Run: headless pygame with SDL's dummy video driver; simulated clock (each Clock.tick advances the game by its frame time, no real sleeping); random seed 0; keys injected as events and as key.get_pressed() state; no mouse input.
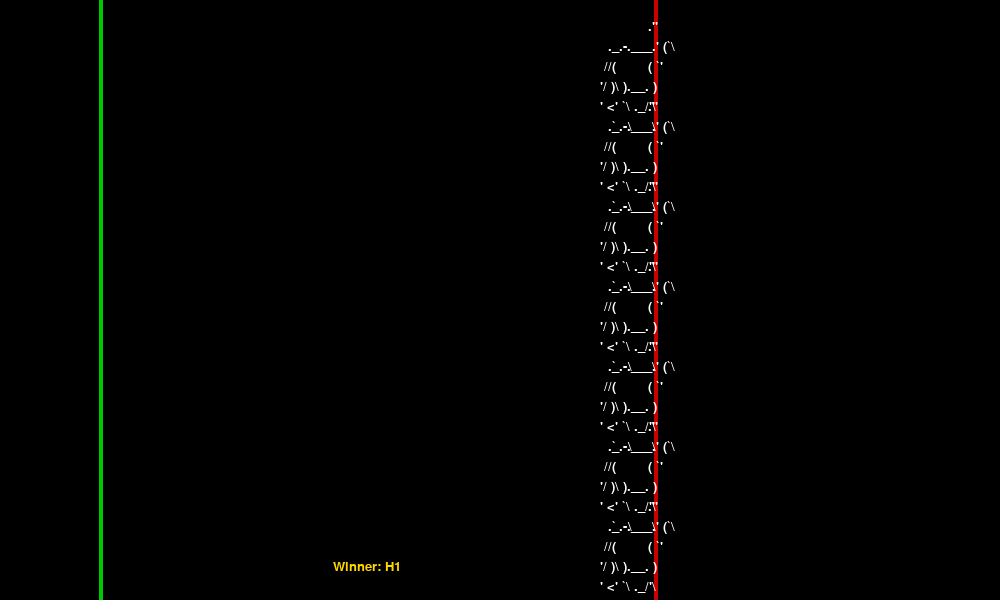
Frame 1 of 4 · flips 1–60 · no input
Frame 2 of 4 · flips 61–180 · tapped SPACE, RETURN · held RIGHT (→), D · screen unchanged from frame 1, image omitted
Frame 3 of 4 · flips 181–300 · held DOWN (↓), S · screen unchanged from frame 2, image omitted
Frame 4 of 4 · flips 301–420 · held LEFT (←), A, UP (↑), W · screen unchanged from frame 3, image omitted

The pygame program that drew these frames:

import pygame
import time
import threading
import random

# How many horses do you want to race?
# NOTE: with more than 10 horses the visuals are not so good
amount_horses = 7

# --- Pygame settings ---
WIDTH, HEIGHT = 1000, 600
FPS = 2
WHITE = (255, 255, 255)
BLACK = (0, 0, 0)
YELLOW = (255, 215, 0)
RED = (200, 0, 0)
GREEN = (0, 200, 0)
top_margin = 20
bottom_margin = 20
available_height = HEIGHT - top_margin - bottom_margin
space_per_horse = available_height / amount_horses

pygame.init()
screen = pygame.display.set_mode((WIDTH, HEIGHT))
pygame.display.set_caption("ASCII HORSE RACE")
font = pygame.font.SysFont("Courier", 20)  # monospace font
clock = pygame.time.Clock()

# --- Race settings ---
finish_line = 20            # number of steps
step_size = 25              # pixels per step
start_x = 100               # where horses start
race_threads = []


# ASCII horse art (multiline)
HORSE_ART = [
    "            .''",
    "  ._.-.___.' (`\\",
    " //(        ( `' ",
    "'/ )\\ ).__. )   ",
    "' <' `\\ ._/'\\   ",
    "   `   \\     \\  ",
]
# get horse width (in pixels)
horse_width = max([font.size(line)[0] for line in HORSE_ART])


class Horse:
    def __init__(self, name, y):
        self.name = name
        self.position = 0
        self.y = y

    def inc_position(self):
        self.position += 1

    def race(self):
        while self.position < finish_line:
            self.inc_position()
            if not self.position >= finish_line:
                time.sleep(random.uniform(.1, 1))
        finish_race(self.name)

    def draw(self, surface):
        # Draw ASCII horse shifted by position
        offset_x = start_x + self.position * step_size
        for i, line in enumerate(HORSE_ART):
            text = font.render(line, True, WHITE)
            surface.blit(text, (offset_x, self.y + i * 20))


# --- Horses setup ---
horses = []
for i in range(amount_horses):
    horse_y = top_margin + i * space_per_horse
    horses.append(Horse(f"H{i+1}", horse_y))

winner = None
winner_lock = threading.Lock()
running = True
start_time = time.perf_counter()


def finish_race(name):
    finish_time = time.perf_counter()
    global winner
    with winner_lock:
        if winner is None:
            winner = name
            print(f"Winner is: {name}!!!")
            print(f"Time: {round(finish_time - start_time, 2)} seconds")


# --- Start race threads ---
for horse in horses:
    race_thread = threading.Thread(target=horse.race)
    race_thread.start()
    race_threads.append(race_thread)


# --- Main loop ---
while running:
    screen.fill(BLACK)

    for event in pygame.event.get():
        if event.type == pygame.QUIT:
            running = False

    # --- Draw start and finish lines ---
    start_line_x = start_x
    finish_line_x = start_x + (finish_line) * step_size + horse_width - 20

    pygame.draw.line(screen, GREEN, (start_line_x, 0), (start_line_x, HEIGHT), 4)
    pygame.draw.line(screen, RED, (finish_line_x, 0), (finish_line_x, HEIGHT), 4)

    # Draw horses
    for horse in horses:
        horse.draw(screen)

    # Show winner
    if winner:
        text = font.render(f"Winner: {winner}", True, YELLOW)
        screen.blit(text, (WIDTH // 3, HEIGHT - 40))

    pygame.display.flip()
    clock.tick(FPS)

pygame.quit()
